Run: headless pygame with SDL's dummy video driver; simulated clock (each Clock.tick advances the game by its frame time, no real sleeping); random seed 0; keys injected as events and as key.get_pressed() state; mouse plan: one left click at the window centre at the start of phase 2, then a move to the lower-right quarter at the start of phase 3.
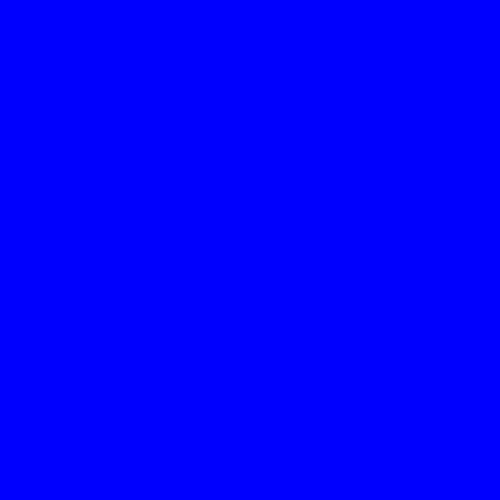
Frame 1 of 4 · flips 1–60 · no input
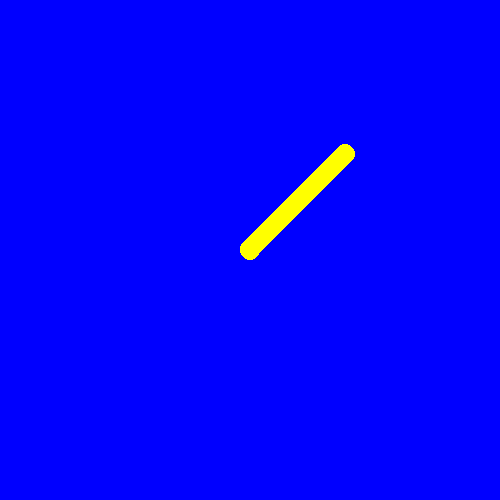
Frame 2 of 4 · flips 61–180 · clicked the window centre · tapped SPACE, RETURN · held RIGHT (→), D
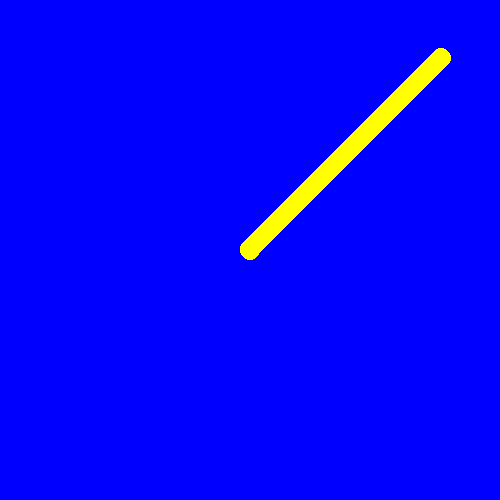
Frame 3 of 4 · flips 181–300 · moved the mouse to the lower-right quarter · held DOWN (↓), S
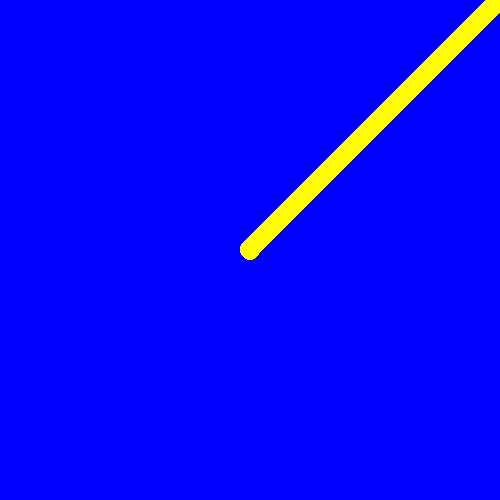
Frame 4 of 4 · flips 301–420 · held LEFT (←), A, UP (↑), W

The pygame program that drew these frames:

import pygame

pygame.init()
size = width, height = 500, 500
screen = pygame.display.set_mode(size)
screen.fill(pygame.Color("blue"))
running = True
F = False
rad = 10
x = 0
y = 0
mm = 0
coor = 0, 0
v = 50   # пикселей в секунду
clock = pygame.time.Clock()
clock1 = pygame.time.Clock()
while running:
    for event in pygame.event.get():
        if event.type == pygame.QUIT:
            running = False
        elif event.type == pygame.MOUSEBUTTONUP:
            x = event.pos[0]
            y = event.pos[1]
            F = True
            mm += 1
    if F:
        #screen.fill(pygame.Color("blue"))
        pygame.draw.circle(screen, pygame.Color("yellow"), (int(x), int(y)), rad)
        x += v * clock.tick() / 1000  # v * t в секундах
        y -= v * clock1.tick() / 1000  # v * t в секундах
    pygame.display.flip()
